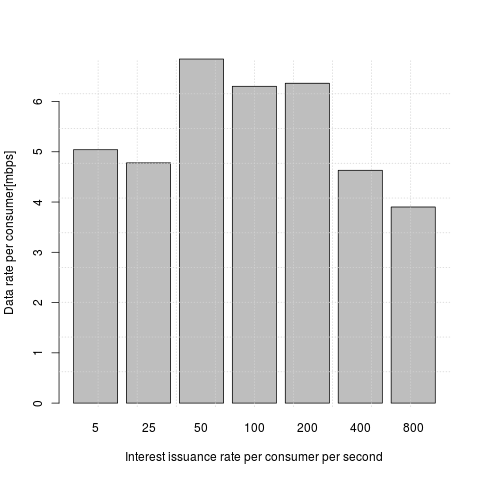

The data file committed next to this chart (first rows):
n_pkt, thput
5, 177777
25, 808080
25, 531561
50, 1044045
50, 864864
100, 651731
100, 619854
200, 872380
200, 783413
400, 691751
400, 632968
800, 414675
800, 392097
5, 800000
5, 492307
25, 613026
25, 401002
50, 876712
50, 657759
100, 882758
100, 675105
200, 788056
200, 802822
400, 555367
400, 526356
800, 424018
800, 395928
5, 711111
5, 246153
25, 601503
25, 471976
50, 902679
50, 815286
100, 868090
100, 957009
200, 547008
200, 616793
400, 601309
400, 659093
800, 398319
800, 392793
5, 256000
5, 457142
25, 480480
25, 397022
50, 1047463
50, 655066
100, 981595
100, 830629
200, 791161
200, 756612
400, 550190
400, 569268
800, 392458
800, 412523
5, 376470
5, 533333
25, 655737
25, 698689
50, 880330
... 77 more rows
